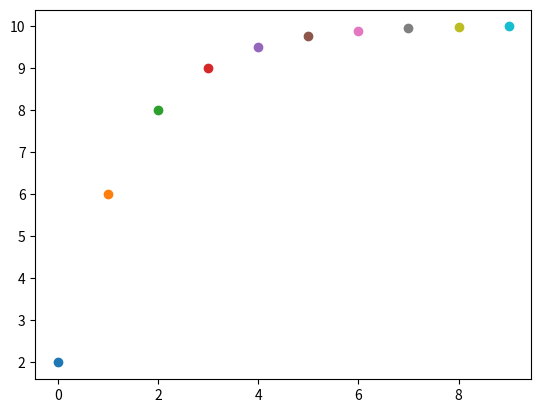

Source code (Python):
import matplotlib.pyplot as plt

#rijen van un = (un-1 + 10) / 2
def rij(startwaarde):
    # een leeg array voor oplossing
    x = []
    # we willen 10 rijen
    for i in range(10):
        x.append(startwaarde)
        # functievoorschrift
        startwaarde = (startwaarde + 10) / 2
    # de oplossing weergeven
    print(x)
    for i in range(len(x)):
        plt.scatter(i, x[i])
    plt.show()

rij(2)
